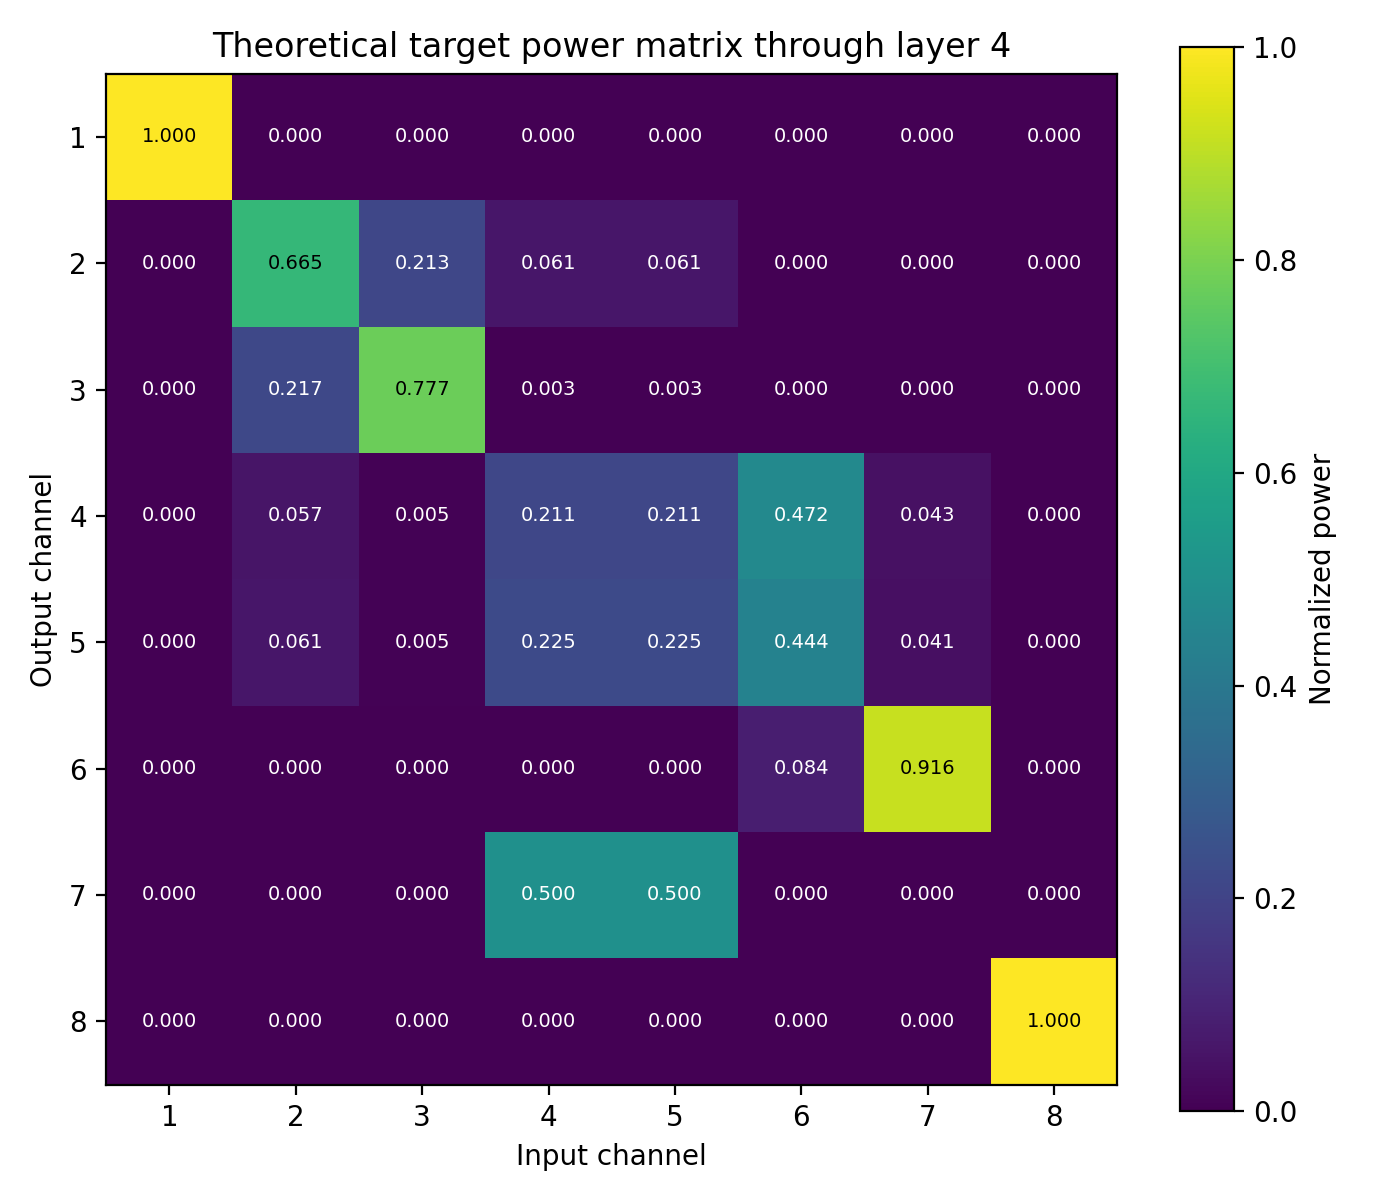

Data behind this chart, as committed beside it:
1.000000000000000000e+00, 6.687136887167068489e-33, 1.528903355747901238e-32, 2.057637281562197675e-33, 2.057637281562197675e-33, 7.714904090974220549e-66, 3.647776299508067152e-98, 1.367697249755687856e-130
2.023496753732035826e-32, 6.651547132540281959e-01, 2.128916936927144621e-01, 6.097679036569184086e-02, 6.097679036569184086e-02, 2.286263442357505895e-34, 5.472540371134054432e-66, 2.051874292781166463e-98
5.413049716145674801e-33, 2.165790895774003799e-01, 7.773315932681800211e-01, 3.044658539962764171e-03, 3.044658539962771110e-03, 1.508031001762358848e-32, 1.459577715527049201e-33, 5.472540702674794173e-66
2.150272965454685820e-34, 5.734978990964004902e-02, 4.740935721475452239e-03, 2.114152553210510710e-01, 2.114152553210510710e-01, 4.718250986210849596e-01, 4.325367020690716602e-02, 1.621753115502296158e-34
2.283999712778188428e-34, 6.091640725893133351e-02, 5.035777317630073247e-03, 2.245632950736108913e-01, 2.245632950736108913e-01, 4.442000357144687550e-01, 4.072119500815250814e-02, 1.526800490121231352e-34
7.707265226498329967e-66, 2.055599677895263328e-33, 1.699302814769160640e-34, 1.516141754506478647e-32, 8.508162015443499883e-33, 8.397486566444617440e-02, 9.160251347849402981e-01, 3.148553474069205810e-34
2.889761857443766781e-98, 7.707264988017358229e-66, 1.874699816974364333e-33, 5.000000006996834223e-01, 5.000000006996834223e-01, 1.685746925330966443e-32, 2.331490257919504862e-33, 3.374459805480205154e-32
1.926199552662480505e-130, 5.137354254271493799e-98, 6.326099179721088386e-65, 1.687229905101157202e-32, 1.687229905101157202e-32, 3.148553431725258636e-34, 3.148553283321656506e-34, 1.000000000000000000e+00
